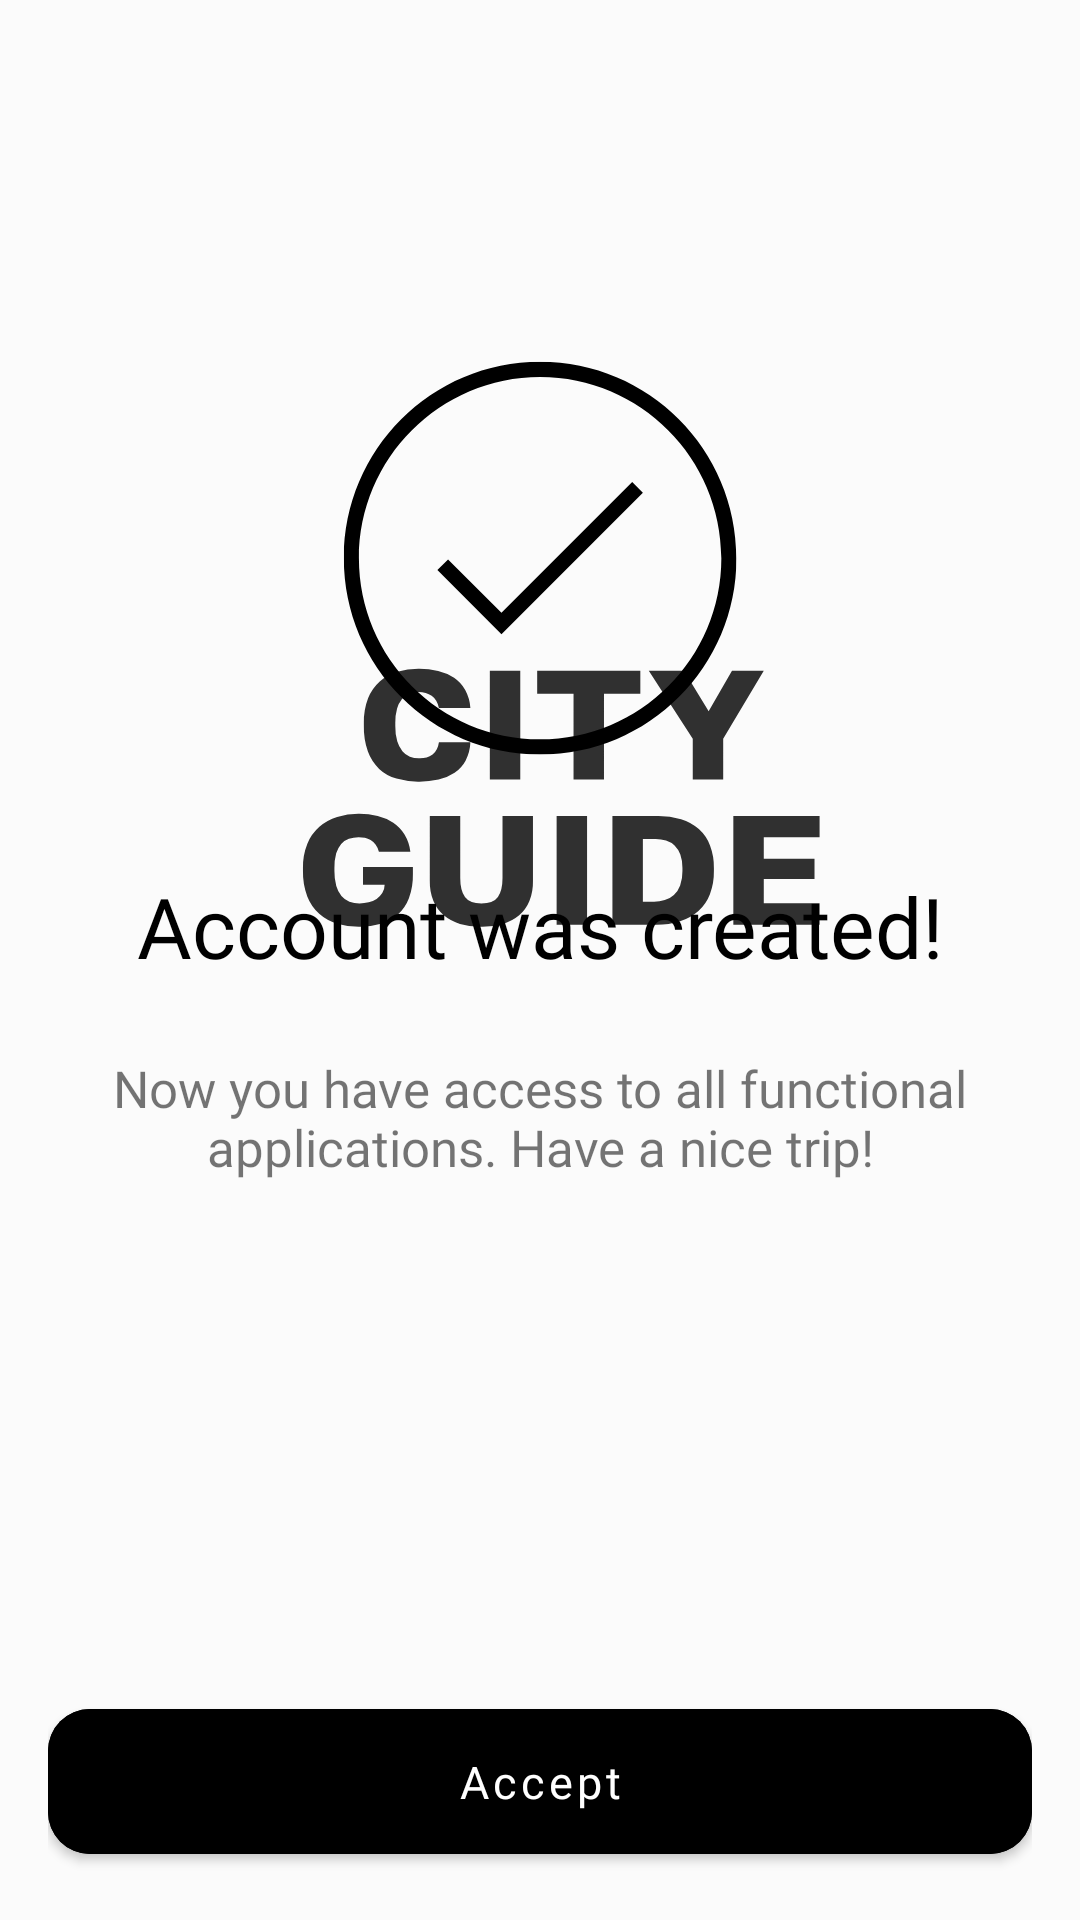

Produce the Android XML layout that renders to this screen, including the resource entries it uses.
<!-- AndroidManifest.xml: application theme AppTheme.Launcher -->
<!-- res/layout/fragment_account_created.xml -->
<?xml version="1.0" encoding="utf-8"?>
<androidx.constraintlayout.widget.ConstraintLayout xmlns:android="http://schemas.android.com/apk/res/android"
    xmlns:app="http://schemas.android.com/apk/res-auto"
    xmlns:tools="http://schemas.android.com/tools"
    android:layout_width="match_parent"
    android:layout_height="match_parent"
    android:padding="16dp"
    tools:context=".fragments.auth.AuthCompletedFragment">

    <androidx.appcompat.widget.AppCompatImageView
        android:id="@+id/ivLogo"
        android:layout_width="160dp"
        android:background="@drawable/ic_success_check_mark"
        android:layout_height="160dp"
        android:layout_marginTop="90dp"
        app:layout_constraintEnd_toEndOf="parent"
        app:layout_constraintStart_toStartOf="parent"
        app:layout_constraintTop_toTopOf="parent" />

    <androidx.appcompat.widget.AppCompatTextView
        android:id="@+id/tvAccountWasCreated"
        android:layout_width="wrap_content"
        android:layout_height="wrap_content"
        android:layout_marginTop="24dp"
        android:fontFamily="@font/golos_semi_bold"
        android:text="Account was created!"
        android:textAlignment="center"
        android:textColor="@color/black"
        android:textSize="28sp"
        app:layout_constraintEnd_toEndOf="parent"
        app:layout_constraintStart_toStartOf="parent"
        app:layout_constraintTop_toBottomOf="@id/ivLogo" />

    <androidx.appcompat.widget.AppCompatTextView
        android:id="@+id/tvAccountWasCreatedDescription"
        android:layout_width="wrap_content"
        android:layout_height="wrap_content"
        android:layout_marginTop="24dp"
        android:fontFamily="@font/golos_regular"
        android:text="Now you have access to all functional applications. Have a nice trip!"
        android:textAlignment="center"
        android:textSize="17sp"
        app:layout_constraintEnd_toEndOf="parent"
        app:layout_constraintStart_toStartOf="parent"
        app:layout_constraintTop_toBottomOf="@id/tvAccountWasCreated" />

    <com.google.android.material.button.MaterialButton
        android:id="@+id/btnAccept"
        android:layout_width="match_parent"
        android:layout_height="wrap_content"
        android:backgroundTint="@color/black"
        android:fontFamily="@font/golos_regular"
        android:padding="14dp"
        android:text="Accept"
        android:textAllCaps="false"
        android:textColor="@color/white"
        android:textSize="15sp"
        app:cornerRadius="14dp"
        app:layout_constraintBottom_toBottomOf="parent"
        app:layout_constraintEnd_toEndOf="parent"
        app:layout_constraintStart_toStartOf="parent" />

</androidx.constraintlayout.widget.ConstraintLayout>
<!-- resources referenced by this layout -->
<resources>
  <color name="black">#FF000000</color>
  <color name="white">#FFFFFFFF</color>
  
      // Custom
  <!-- drawable ic_success_check_mark (drawable) -->
  <vector xmlns:android="http://schemas.android.com/apk/res/android"
      android:width="375dp"
      android:height="375dp"
      android:viewportWidth="375"
      android:viewportHeight="375">
    <group>
      <clip-path
          android:pathData="M34.227,34.227L340.977,34.227L340.977,340.977L34.227,340.977ZM34.227,34.227"/>
      <path
          android:fillColor="#FF000000"
          android:pathData="M187.602,340.977C272.309,340.977 340.977,272.309 340.977,187.602C340.977,102.891 272.309,34.227 187.602,34.227C102.891,34.227 34.227,102.891 34.227,187.602C34.227,272.309 102.891,340.977 187.602,340.977ZM187.602,46.023C265.668,46.023 329.176,109.531 329.176,187.602C329.176,265.668 265.668,329.176 187.602,329.176C109.531,329.176 46.023,265.668 46.023,187.602C46.023,109.531 109.531,46.023 187.602,46.023ZM187.602,46.023"/>
    </group>
    <path
        android:fillColor="#FF000000"
        android:pathData="M267.875,136.539L259.531,128.195L157.398,230.32L115.68,188.613L107.336,196.957L157.398,247.004ZM267.875,136.539"/>
  </vector>
  <style name="AppTheme.Launcher" parent="Theme.CityGuide">
          <item name="android:windowBackground">@drawable/ic_splash</item>
      </style>
  <style name="Theme.CityGuide" parent="Theme.MaterialComponents.DayNight.NoActionBar">
          
          <item name="colorPrimary">@color/new_black</item>
          <item name="colorPrimaryVariant">@color/new_white</item>
          <item name="colorOnPrimary">@color/new_white</item>
  
          
          <item name="colorSecondary">@color/new_black</item>
          <item name="colorSecondaryVariant">@color/new_black</item>
          <item name="colorOnSecondary">@color/new_black</item>
  
          
          <item name="android:statusBarColor">?attr/colorPrimaryVariant</item>
          <item name="android:windowLightStatusBar">true</item>
          <item name="android:navigationBarColor">@color/new_white</item>
      </style>
  <!-- drawable ic_splash: vector/xml drawable (drawable, 20892 chars, omitted) -->
  <color name="new_black">#303030</color>
  <color name="new_white">#FBFBFB</color>
</resources>
